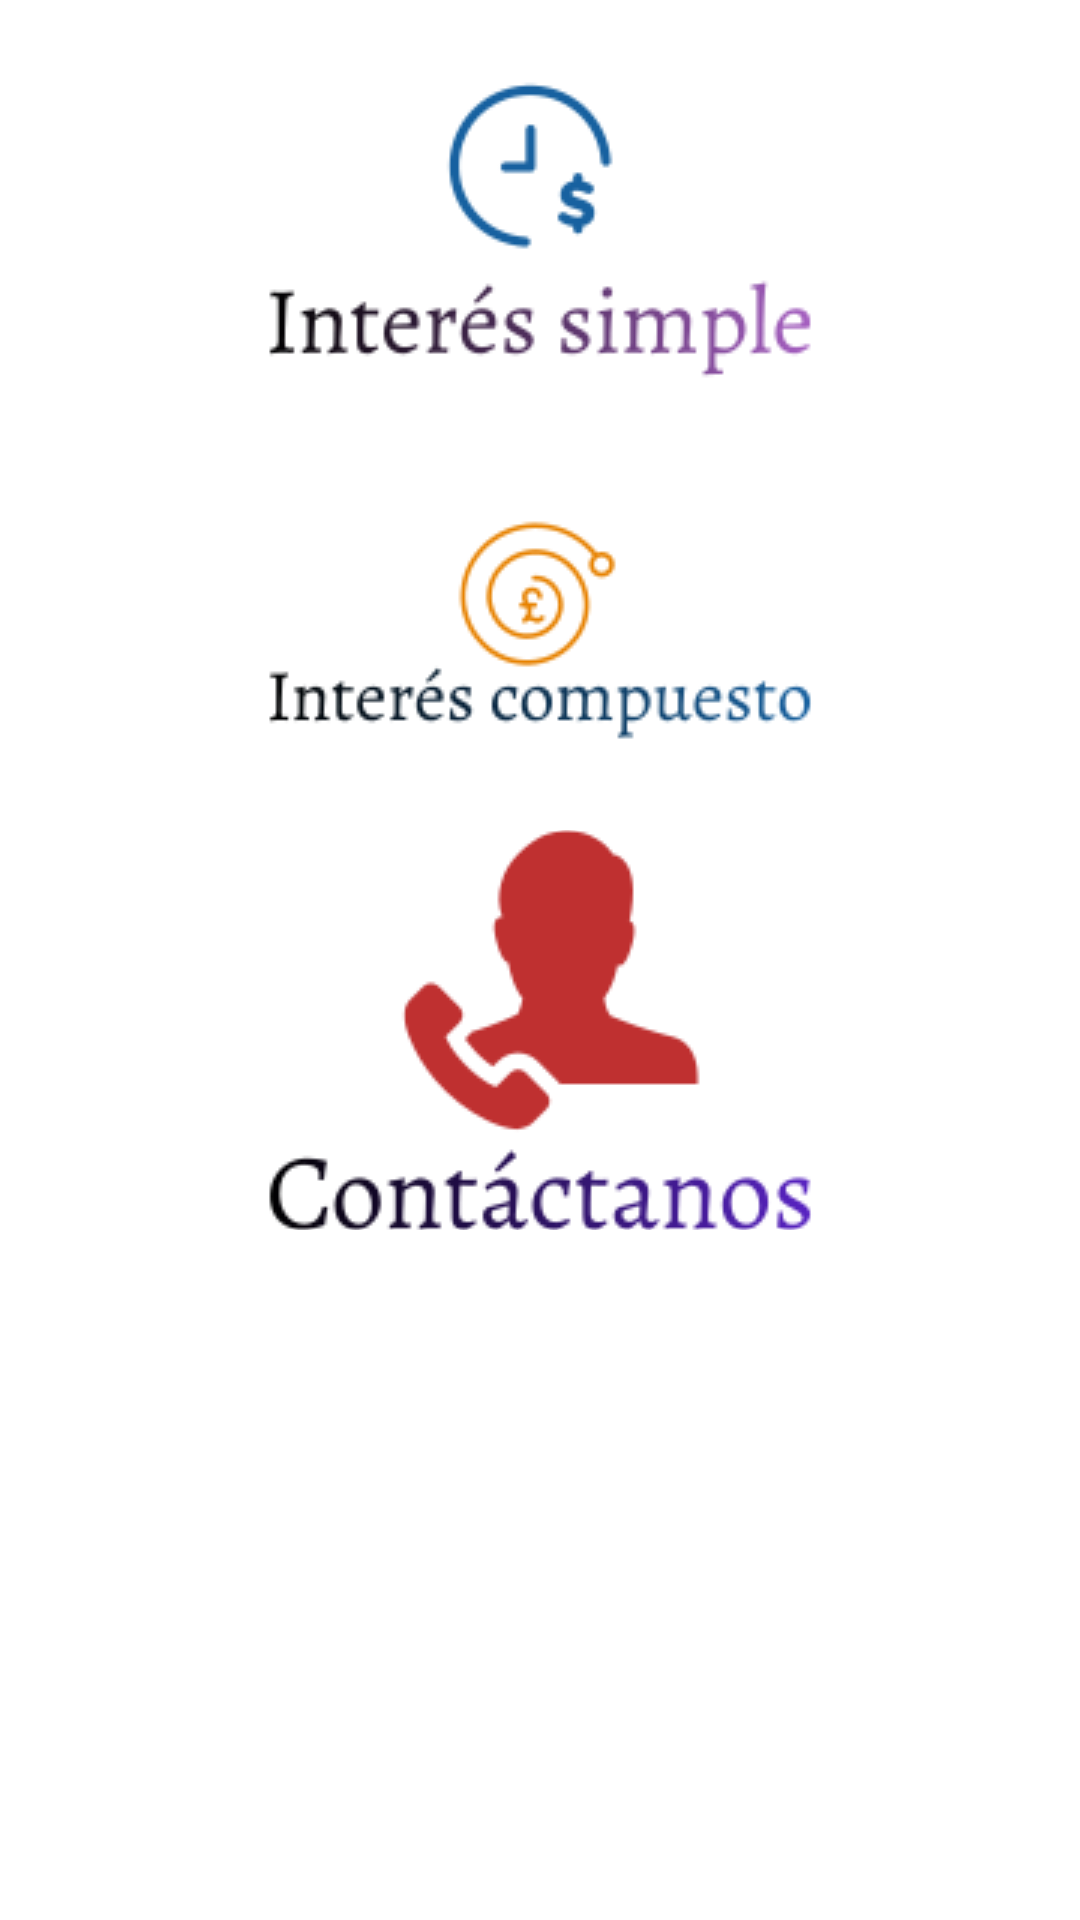

This screen was rendered from an Android layout file. Write that file and the resources it references.
<!-- AndroidManifest.xml: application theme Theme.T3 -->
<!-- res/layout/fragment_menu.xml -->
<?xml version="1.0" encoding="utf-8"?>
<FrameLayout xmlns:android="http://schemas.android.com/apk/res/android"
    xmlns:tools="http://schemas.android.com/tools"
    android:layout_width="match_parent"
    android:layout_height="match_parent"
    tools:context=".MenuFragment">

    
    <LinearLayout
        android:layout_width="match_parent"
        android:layout_height="wrap_content"
        android:orientation="vertical"
        android:gravity="center_horizontal"
        android:layout_marginTop="10dp"
        android:layout_marginBottom="10dp">

        <ImageButton
            android:id="@+id/btnIsimple"
            android:layout_width="wrap_content"
            android:layout_height="400px"
            android:src="@drawable/isimple"
            android:background="#00FFFFFF">
        </ImageButton>

        <ImageButton
            android:id="@+id/btnIcompuesto"
            android:layout_width="wrap_content"
            android:layout_height="400px"
            android:src="@drawable/icompuesto"
            android:background="#00FFFFFF">
        </ImageButton>

        <ImageButton
            android:id="@+id/btnContacto"
            android:layout_width="wrap_content"
            android:layout_height="400px"
            android:src="@drawable/contacto"
            android:background="#00FFFFFF">
        </ImageButton>

    </LinearLayout>

</FrameLayout>
<!-- resources referenced by this layout -->
<resources>
  <!-- drawable contacto: png bitmap (drawable-v24, 8711 bytes) -->
  <!-- drawable icompuesto: png bitmap (drawable-v24, 7930 bytes) -->
  <!-- drawable isimple: png bitmap (drawable-v24, 7958 bytes) -->
  <style name="Theme.T3" parent="Theme.MaterialComponents.DayNight.NoActionBar">
          
          <item name="colorPrimary">@color/purple_500</item>
          <item name="colorPrimaryVariant">@color/purple_700</item>
          <item name="colorOnPrimary">@color/white</item>
          
          <item name="colorSecondary">@color/teal_200</item>
          <item name="colorSecondaryVariant">@color/teal_700</item>
          <item name="colorOnSecondary">@color/black</item>
          
          <item name="android:statusBarColor" tools:targetApi="l">?attr/colorPrimaryVariant</item>
          
      </style>
  <!-- not gathered from this repository: default colours our renderer supplied (Android Studio template values) -->
  <color name="purple_500">#FF6200EE</color>
  <color name="purple_700">#FF3700B3</color>
  <color name="teal_200">#FF03DAC5</color>
  <color name="teal_700">#FF018786</color>
  <color name="black">#FF000000</color>
  <color name="white">#FFFFFFFF</color>
</resources>
